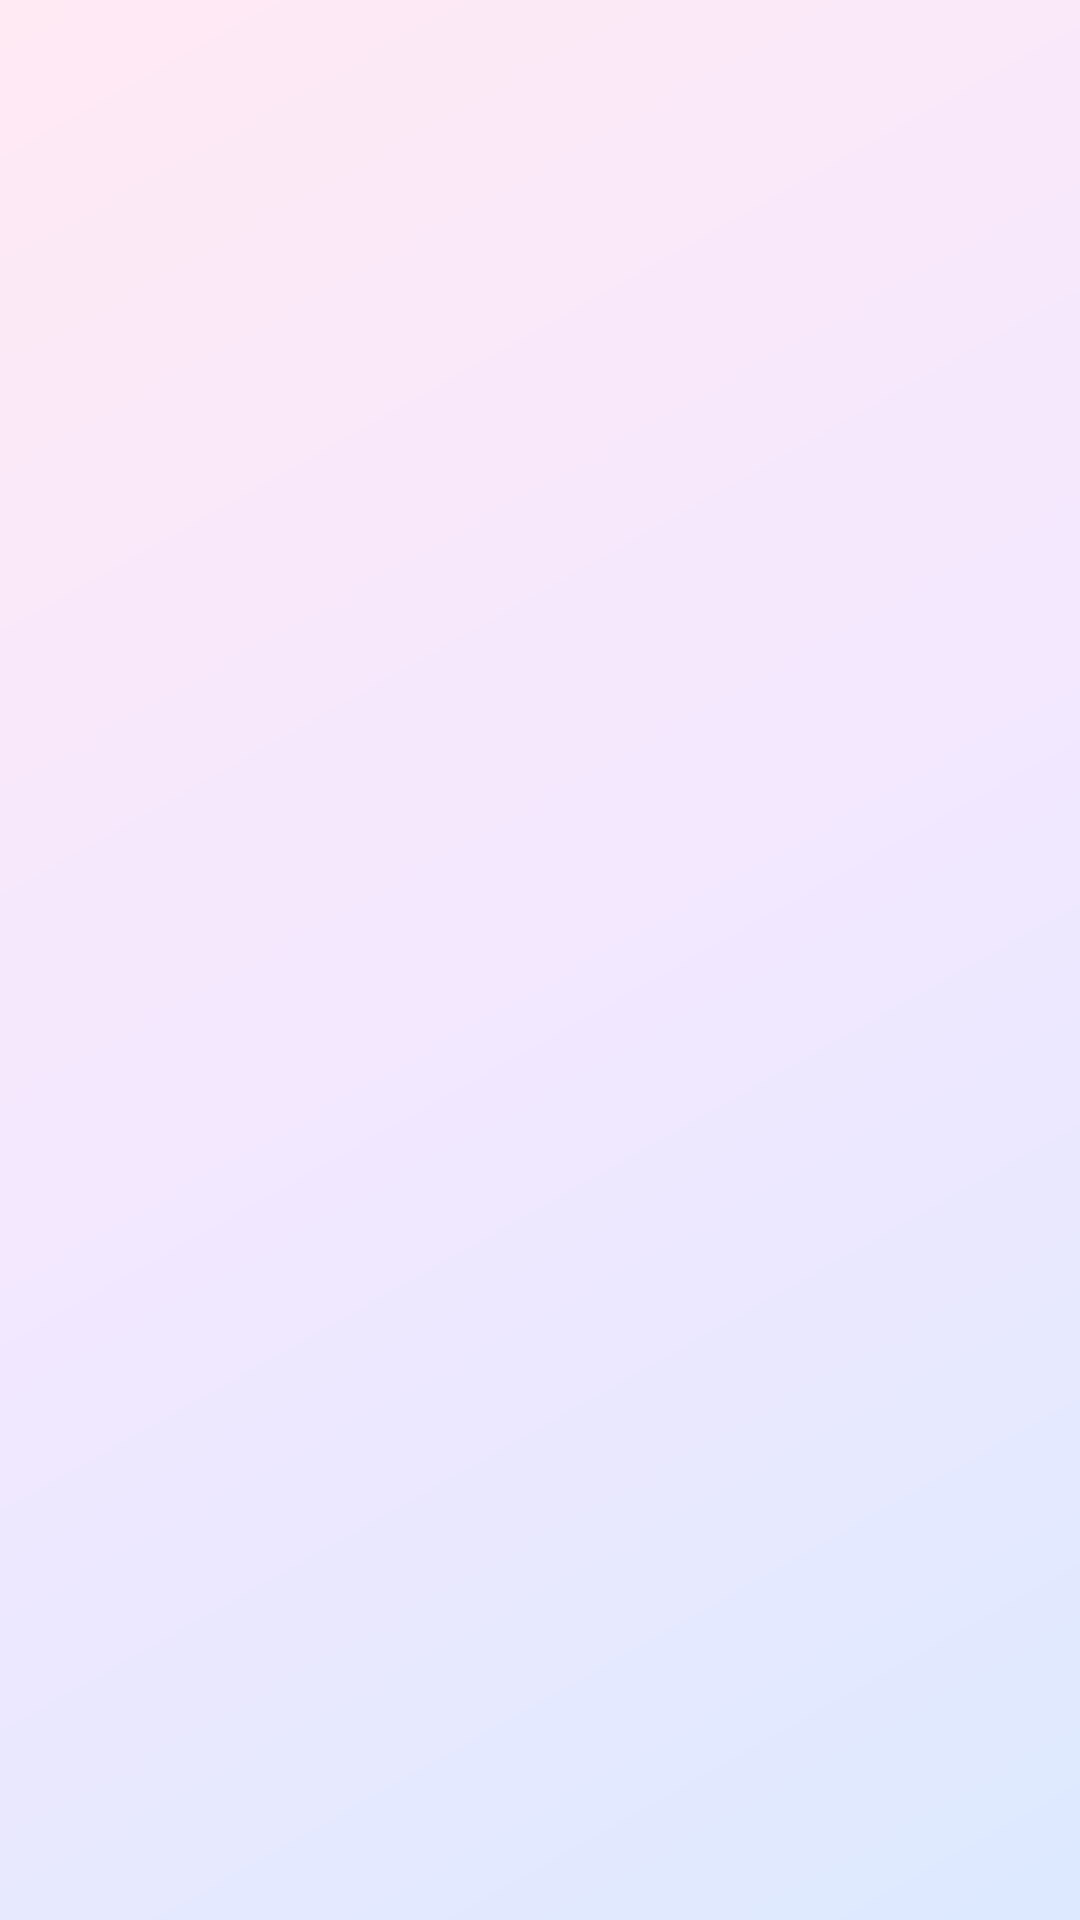

Layout XML and referenced resources for this Android screen:
<!-- AndroidManifest.xml: application theme Theme.Timestamp -->
<!-- res/layout/view_overflow_menu.xml -->
<?xml version="1.0" encoding="utf-8"?>
<LinearLayout xmlns:android="http://schemas.android.com/apk/res/android"
    android:id="@+id/menuRoot"
    android:layout_width="@dimen/overflow_menu_width"
    android:layout_height="wrap_content"
    android:orientation="vertical"
    android:paddingStart="8dp"
    android:paddingTop="8dp"
    android:paddingEnd="8dp"
    android:paddingBottom="8dp">

    <include
        android:id="@+id/rowSettings"
        layout="@layout/item_overflow_row" />

    <include
        android:id="@+id/rowStats"
        layout="@layout/item_overflow_row" />

    <include
        android:id="@+id/rowTutorial"
        layout="@layout/item_overflow_row" />
</LinearLayout>
<!-- res/layout/item_overflow_row.xml (included above) -->
<?xml version="1.0" encoding="utf-8"?>
<LinearLayout xmlns:android="http://schemas.android.com/apk/res/android"
    android:id="@+id/rowRoot"
    android:layout_width="match_parent"
    android:layout_height="46dp"
    android:background="@drawable/bg_overflow_row"
    android:gravity="center_vertical"
    android:orientation="horizontal"
    android:paddingStart="14dp"
    android:paddingEnd="18dp">

    <ImageView
        android:id="@+id/rowIcon"
        android:layout_width="22dp"
        android:layout_height="22dp"
        android:contentDescription="@null"
        android:scaleType="fitCenter" />

    <TextView
        android:id="@+id/rowText"
        android:layout_width="0dp"
        android:layout_height="wrap_content"
        android:layout_marginStart="14dp"
        android:layout_weight="1"
        android:ellipsize="end"
        android:maxLines="1"
        android:textColor="?attr/colorOnSurface"
        android:textSize="15sp" />
</LinearLayout>
<!-- resources referenced by this layout -->
<resources>
  <dimen name="overflow_menu_width">188dp</dimen>
  <!-- drawable bg_overflow_row (drawable) -->
  <?xml version="1.0" encoding="utf-8"?>
  <ripple xmlns:android="http://schemas.android.com/apk/res/android"
      android:color="?attr/colorControlHighlight">
      <item android:id="@android:id/mask">
          <shape android:shape="rectangle">
              <corners android:radius="14dp" />
              <solid android:color="#FFFFFFFF" />
          </shape>
      </item>
  </ripple>
  <style name="Theme.Timestamp" parent="Theme.Material3.DayNight.NoActionBar">
          <item name="colorPrimary">@color/md_primary</item>
          <item name="colorOnPrimary">@color/md_on_primary</item>
          <item name="colorPrimaryContainer">@color/md_primary_container</item>
          <item name="colorOnPrimaryContainer">@color/md_on_primary_container</item>
          <item name="colorSecondary">@color/md_secondary</item>
          <item name="colorOnSecondary">@color/md_on_secondary</item>
          <item name="colorSecondaryContainer">@color/md_secondary_container</item>
          <item name="colorOnSecondaryContainer">@color/md_on_secondary_container</item>
          <item name="android:colorBackground">@color/md_background</item>
          <item name="colorSurface">@color/md_surface</item>
          <item name="colorOnSurface">@color/md_on_surface</item>
          <item name="colorSurfaceVariant">@color/md_surface_variant</item>
          <item name="colorOnSurfaceVariant">@color/md_on_surface_variant</item>
          <item name="colorOutline">@color/md_outline</item>
          <item name="android:statusBarColor">@android:color/transparent</item>
          <item name="android:windowLightStatusBar">true</item>
          
          <item name="android:windowBackground">@drawable/bg_main_gradient</item>
      </style>
  <color name="md_primary">#1565C0</color>
  <color name="md_on_primary">#FFFFFF</color>
  <color name="md_primary_container">#D7E3FF</color>
  <color name="md_on_primary_container">#001B3F</color>
  <color name="md_secondary">#546E7A</color>
  <color name="md_on_secondary">#FFFFFF</color>
  <color name="md_secondary_container">#D6E4EC</color>
  <color name="md_on_secondary_container">#0E1D25</color>
  <color name="md_background">#FBF8FF</color>
  <color name="md_surface">#FBF8FF</color>
  <color name="md_on_surface">#1A1C1E</color>
  <color name="md_surface_variant">#E1E2EC</color>
  <color name="md_on_surface_variant">#44474F</color>
  <color name="md_outline">#74777F</color>
  <!-- drawable bg_main_gradient (drawable) -->
  <?xml version="1.0" encoding="utf-8"?>
  <shape xmlns:android="http://schemas.android.com/apk/res/android"
      android:shape="rectangle">
      <gradient
          android:type="linear"
          android:angle="135"
          android:startColor="#DCE9FF"
          android:centerColor="#F3E8FF"
          android:endColor="#FFE9F3" />
  </shape>
</resources>
